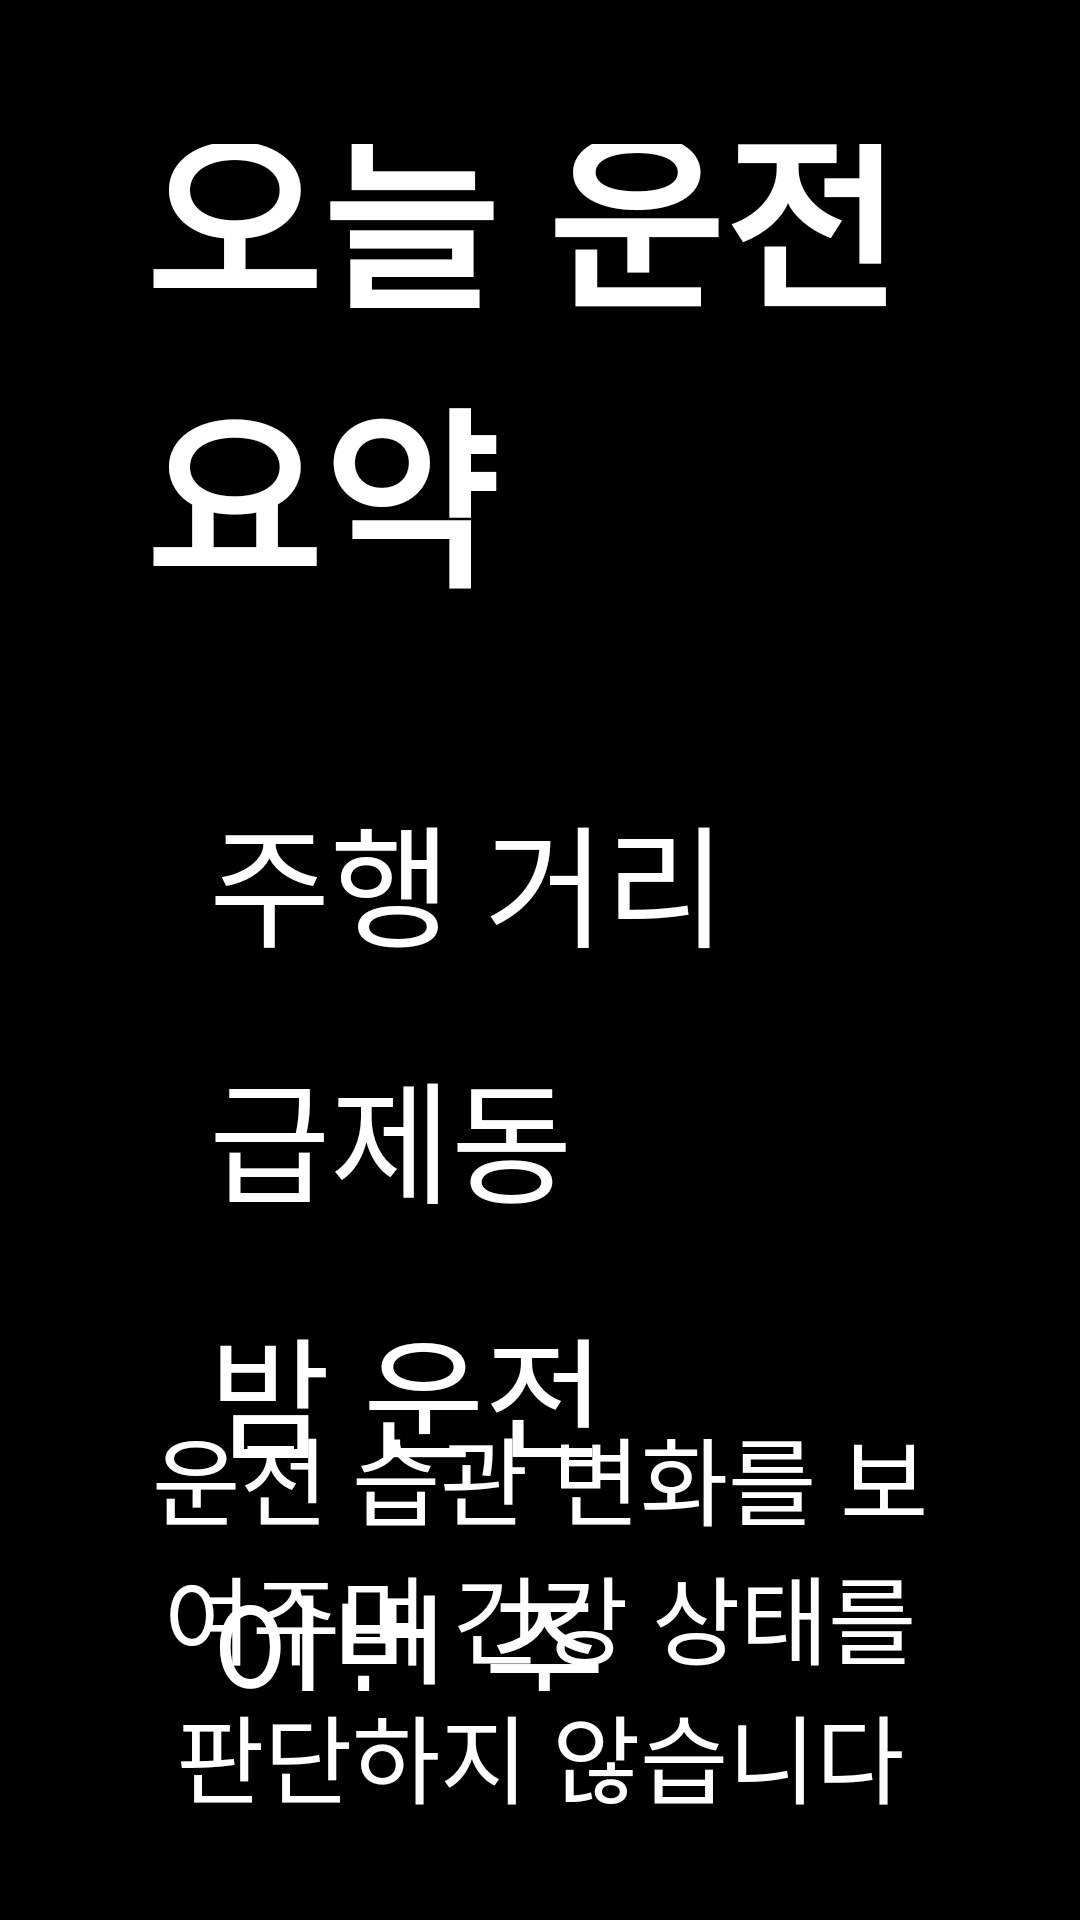

Layout XML and referenced resources for this Android screen:
<!-- AndroidManifest.xml: application theme Theme.AnsimDrive -->
<!-- res/layout/fragment_parked.xml -->
<?xml version="1.0" encoding="utf-8"?>
<FrameLayout xmlns:android="http://schemas.android.com/apk/res/android"
    android:layout_width="match_parent"
    android:layout_height="match_parent"
    android:background="@color/bg_dark">

    <LinearLayout
        android:layout_width="match_parent"
        android:layout_height="match_parent"
        android:gravity="center"
        android:orientation="vertical"
        android:padding="48dp">

        <TextView
            android:layout_width="wrap_content"
            android:layout_height="wrap_content"
            android:text="@string/parked_title"
            android:textColor="@color/text_main"
            android:textSize="64sp"
            android:textStyle="bold" />

        <TableLayout
            android:layout_width="wrap_content"
            android:layout_height="wrap_content"
            android:layout_marginTop="40dp"
            android:layout_gravity="center_horizontal">

            <TableRow>
                <TextView style="@style/SummaryLabel" android:text="@string/summary_distance" />
                <TextView android:id="@+id/distance" style="@style/SummaryValue" />
            </TableRow>

            <TableRow>
                <TextView style="@style/SummaryLabel" android:text="@string/summary_hard_brakes" />
                <TextView android:id="@+id/hardBrakes" style="@style/SummaryValue" />
            </TableRow>

            <TableRow>
                <TextView style="@style/SummaryLabel" android:text="@string/summary_night" />
                <TextView android:id="@+id/night" style="@style/SummaryValue" />
            </TableRow>

            <TableRow>
                <TextView style="@style/SummaryLabel" android:text="@string/summary_week" />
                <TextView android:id="@+id/week" style="@style/SummaryValue" />
            </TableRow>
        </TableLayout>

        <TextView
            android:id="@+id/familySharing"
            android:layout_width="wrap_content"
            android:layout_height="wrap_content"
            android:layout_marginTop="48dp"
            android:textColor="@color/text_main"
            android:textSize="32sp" />
    </LinearLayout>

    <TextView
        android:layout_width="wrap_content"
        android:layout_height="wrap_content"
        android:layout_gravity="bottom|center_horizontal"
        android:layout_marginBottom="32dp"
        android:gravity="center"
        android:paddingHorizontal="48dp"
        android:text="@string/summary_disclaimer"
        android:textColor="@color/text_main"
        android:textSize="32sp" />
</FrameLayout>
<!-- resources referenced by this layout -->
<resources>
  <color name="bg_dark">#FF000000</color>
  <color name="text_main">#FFFFFFFF</color>
  <string name="parked_title">오늘 운전 요약</string>
  <string name="summary_disclaimer">운전 습관 변화를 보여주며 건강 상태를 판단하지 않습니다</string>
  <string name="summary_distance">주행 거리</string>
  <string name="summary_hard_brakes">급제동</string>
  <string name="summary_night">밤 운전</string>
  <string name="summary_week">이번 주</string>
  <style name="SummaryLabel">
          <item name="android:layout_width">wrap_content</item>
          <item name="android:layout_height">wrap_content</item>
          <item name="android:paddingEnd">48dp</item>
          <item name="android:paddingVertical">8dp</item>
          <item name="android:textColor">@color/text_main</item>
          <item name="android:textSize">44sp</item>
      </style>
  <style name="SummaryValue" parent="SummaryLabel">
          <item name="android:paddingEnd">0dp</item>
          <item name="android:textSize">52sp</item>
          <item name="android:textStyle">bold</item>
      </style>
  <style name="Theme.AnsimDrive" parent="Theme.AppCompat.NoActionBar">
          <item name="android:windowBackground">@color/bg_dark</item>
          <item name="android:statusBarColor">@color/bg_dark</item>
      </style>
</resources>
